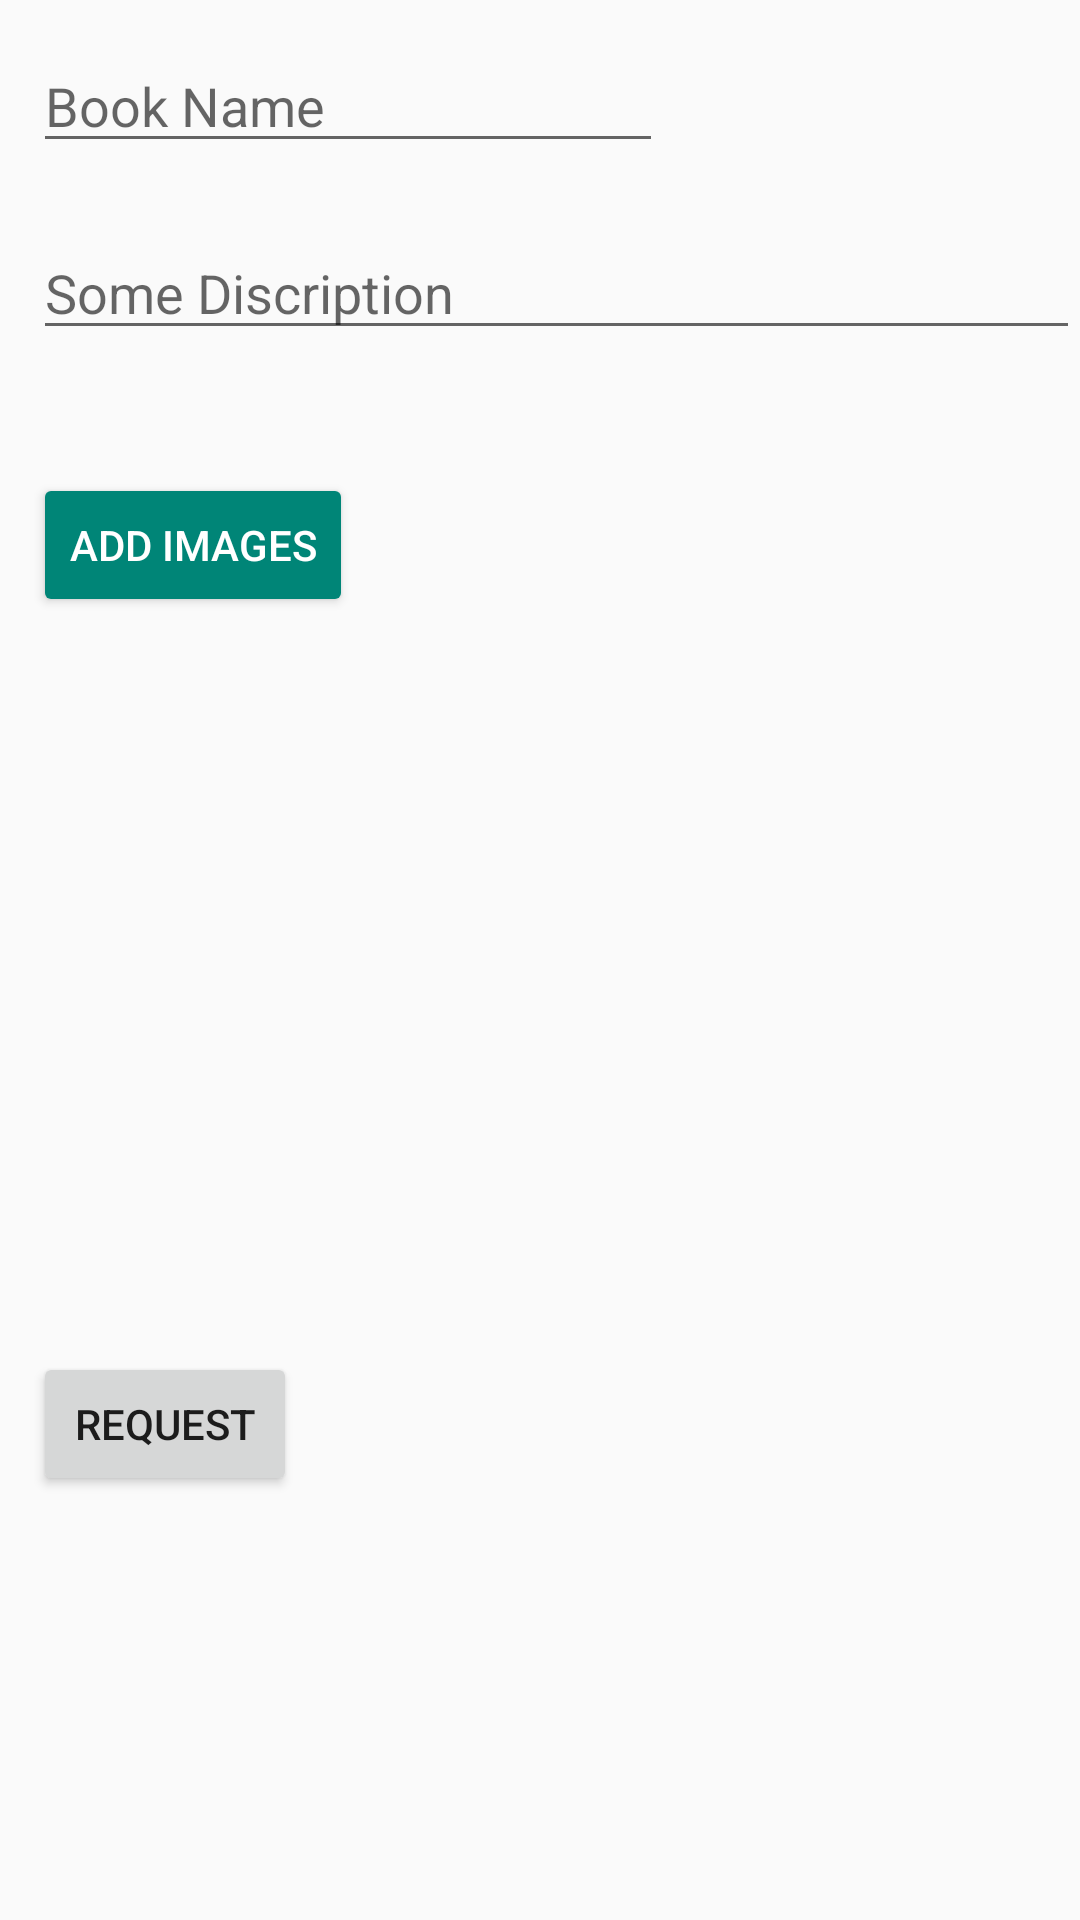

Layout XML and referenced resources for this Android screen:
<!-- AndroidManifest.xml: application theme Theme.AppCompat.Light.NoActionBar -->
<!-- res/layout/activity_request.xml -->
<?xml version="1.0" encoding="utf-8"?>
<RelativeLayout xmlns:android="http://schemas.android.com/apk/res/android"
    xmlns:app="http://schemas.android.com/apk/res-auto"
    xmlns:tools="http://schemas.android.com/tools"
    android:layout_width="match_parent"
    android:layout_height="match_parent"
    tools:context="com.adesh.projbk.Request">

    <EditText
        android:id="@+id/et_rqname"
        android:layout_width="wrap_content"
        android:layout_height="wrap_content"
        android:layout_alignParentLeft="true"
        android:layout_alignParentStart="true"
        android:layout_alignParentTop="true"
        android:layout_marginLeft="11dp"
        android:layout_marginStart="11dp"
        android:layout_marginTop="13dp"
        android:ems="10"
        android:hint="Book Name"
        android:inputType="textPersonName" />

    <EditText
        android:id="@+id/et_rqDisc"
        android:layout_width="match_parent"
        android:layout_height="wrap_content"
        android:layout_alignLeft="@+id/et_rqname"
        android:layout_alignStart="@+id/et_rqname"
        android:layout_below="@+id/et_rqname"
        android:layout_marginTop="21dp"
        android:ems="10"
        android:hint="Some Discription"
        android:inputType="textMultiLine" />

    <LinearLayout
        android:id="@+id/linearLayout"
        android:layout_width="368dp"
        android:layout_height="171dp"
        android:layout_alignParentEnd="true"
        android:layout_alignParentRight="true"
        android:layout_below="@+id/btn_rqImg"
        android:layout_marginTop="41dp"
        android:orientation="vertical"
        android:visibility="visible"
        android:weightSum="1"
        app:layout_constraintBottom_toTopOf="@+id/btnSell_upload"
        app:layout_constraintLeft_toLeftOf="parent"
        app:layout_constraintTop_toBottomOf="@+id/btn_getImage"
        app:layout_constraintVertical_bias="0.486">

        <android.support.v7.widget.RecyclerView
            android:id="@+id/rvReqestImg"
            android:layout_width="532dp"
            android:layout_height="match_parent"
            android:layout_alignParentEnd="true"
            android:layout_alignParentRight="true"
            android:layout_alignTop="@+id/linearLayout"
            android:layout_marginEnd="130dp"
            android:layout_marginRight="130dp"
            android:divider="@color/transparent"
            android:dividerHeight="6dp"
            android:drawSelectorOnTop="false"
            tools:context=".sellActivity"
            tools:layout_editor_absoluteX="8dp"
            tools:layout_editor_absoluteY="8dp" />
    </LinearLayout>

    <Button
        android:id="@+id/btn_rqImg"
        style="@style/Widget.AppCompat.Button.Colored"
        android:layout_width="wrap_content"
        android:layout_height="wrap_content"
        android:layout_alignLeft="@+id/et_rqDisc"
        android:layout_alignStart="@+id/et_rqDisc"
        android:layout_below="@+id/et_rqDisc"
        android:layout_marginTop="41dp"
        android:text="Add Images" />

    <Button
        android:id="@+id/btn_Request"
        android:layout_width="wrap_content"
        android:layout_height="wrap_content"
        android:layout_alignLeft="@+id/et_rqDisc"
        android:layout_alignStart="@+id/et_rqDisc"
        android:layout_below="@+id/linearLayout"
        android:layout_marginTop="33dp"
        android:text="Request" />

    <ProgressBar
        android:id="@+id/pbReq"
        style="?android:attr/progressBarStyle"
        android:layout_width="80dp"
        android:layout_height="80dp"
        android:layout_alignEnd="@+id/et_rqname"
        android:layout_alignRight="@+id/et_rqname"
        android:layout_below="@+id/btn_rqImg"
        android:layout_marginTop="12dp"
        android:visibility="gone" />

</RelativeLayout>
<!-- resources referenced by this layout -->
<resources>
  <color name="transparent">#00000000</color>
</resources>
